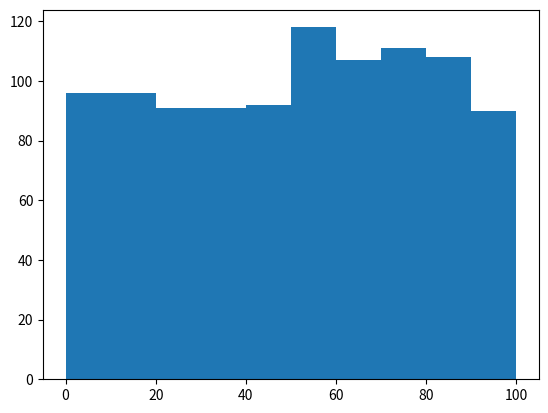

The script that saved this image:
import random
import matplotlib.pyplot as plt
from collections import Counter

#   Considerations:
##      Without a government or central banks
##      Exclude growth
##      Fundamental time unit is day
##      Month is defined as coherent days


# Initial variables
num_households = 1000
num_firms = 100
days_of_month = 21              # days
epoc = 500                      # years * 12


# Define entities
class household:
    def __init__(self, init_firmId) -> None:

        # Each household just work in one firm in a same time then -> l_h=1
        self.firmId = init_firmId

        # The reservation wage defines a minimal claim on labor income
        self.wage = random.randrange(15080,89000,70)

        # The amount of monetary units the household currently possesses
        self.liquidity = random.randrange(0,15000,10)
        
    def consumption(self) -> int:
        pass

    def current_liquidity(self, m_t_1, income_t_1, spending_t_1) -> int:
        m_t_h = m_t_1 + income_t_1 - spending_t_1
        return m_t_h
    
    # If the household is unemployed, he visits a randomly 
    # chosen firm to check whether there is an open position.
    def get_new_position(self):
        pass
    

    # Households are picked in a random order to execute their goods demand.
    def execute_demand(self):
        pass


class firm:
    def __init__(self) -> None:
        self.liquidity = None
        self.wage = random.randrange(15080,89000,70)
        # certain critical bounds
        self.critical_inventory = [15080,(89000+15080)/2]
        self.inventory = random.randrange(15080,89000,70)
        self.employees = random.randrange(5,10)                 # Labor
    
        # this just for push
    # It means good prices
    def price(self):
        pass



    # firm has to decide on how to set its wage rate based on past
    # success or failure to find workers at the offered wage rate.
    def determine_wage_rate(self):
        # Wage adjustment
        pass

    
    def determine_number_employee(self):
        pass


    def determine_price(self):
        pass


    def execute_production(self):
        # we assume a production technology that is a linear function of labor input.
        pass


    # first order
    def pay_wage(self):
        pass

    # second order
    def build_buffer(self):
        pass
    
    # third order
    def pay_profit(self):
        """all remaining liquidity of the firm is 
        distributed as profit among all households
        Rich households have higher claims on firms’
        profits than poor ones."""
        pass


households = []
firms = []


if __name__ == "__main__":
    # we considered equality is init state then, also all parameter
    # generated by the equal shares
    for h in range(0,num_households):
        households.append(household(random.randint(0,num_firms)))
    
    
    # show init each firm labor counts
    lf = []
    for h in households:
        lf.append(h.firmId)

    count = Counter(lf)

    for key, value in count.items():
        print(f"{key}: {value}")

    plt.hist(lf)
    plt.show()

    # Begining of the month first step of simulation

    # Next step is starting the day

    # After all households and firms have performed their daily actions, the next day starts
    pass
